Dataset: dataset_processed (GitHub, kenah19/ImageProcessingPCB). Classes: missing hole, mouse bite, open circuit, short, spur, spurious copper.

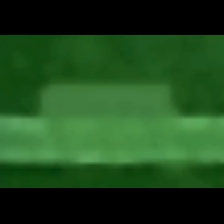
Label: spur

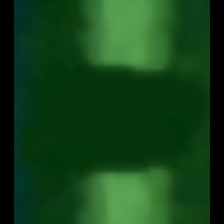
Label: open circuit

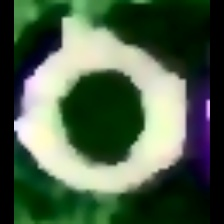
Label: missing hole

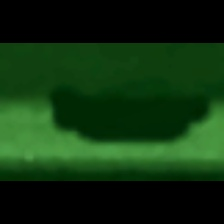
Label: mouse bite

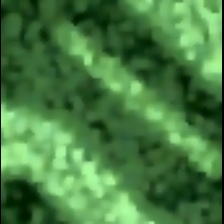
Label: spurious copper

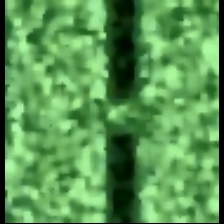
Label: short
